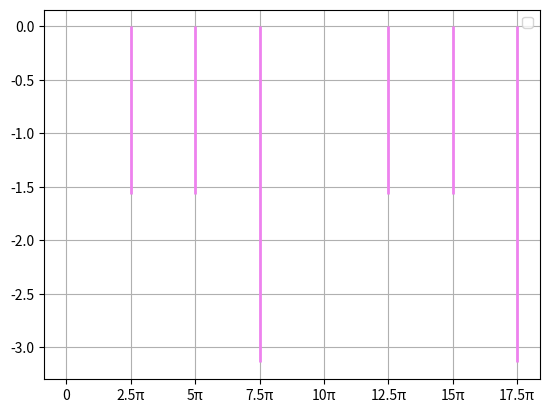

The script that saved this image:
import numpy as np
import matplotlib.pyplot as plt

a = [1.27,1, 0.424, 0, 0.085, 0, 0.036, 0 ]
fx = [0, -np.pi/2, -np.pi /2, -np.pi, 0, -np.pi/2, -np.pi /2, -np.pi]
x = [0, 1, 2, 3, 4, 5, 6, 7]

f, (ax1) = plt.subplots(1, 1)
for i in range(len(a)):
    ax1.vlines(x=x[i], ymin=fx[i], ymax=0, linewidth=2, color='violet')
ax1.set_xticks(x, labels=["0", "2.5π", "5π", "7.5π", "10π", "12.5π", "15π", "17.5π"])
ax1.grid('on')
ax1.legend()
plt.show()